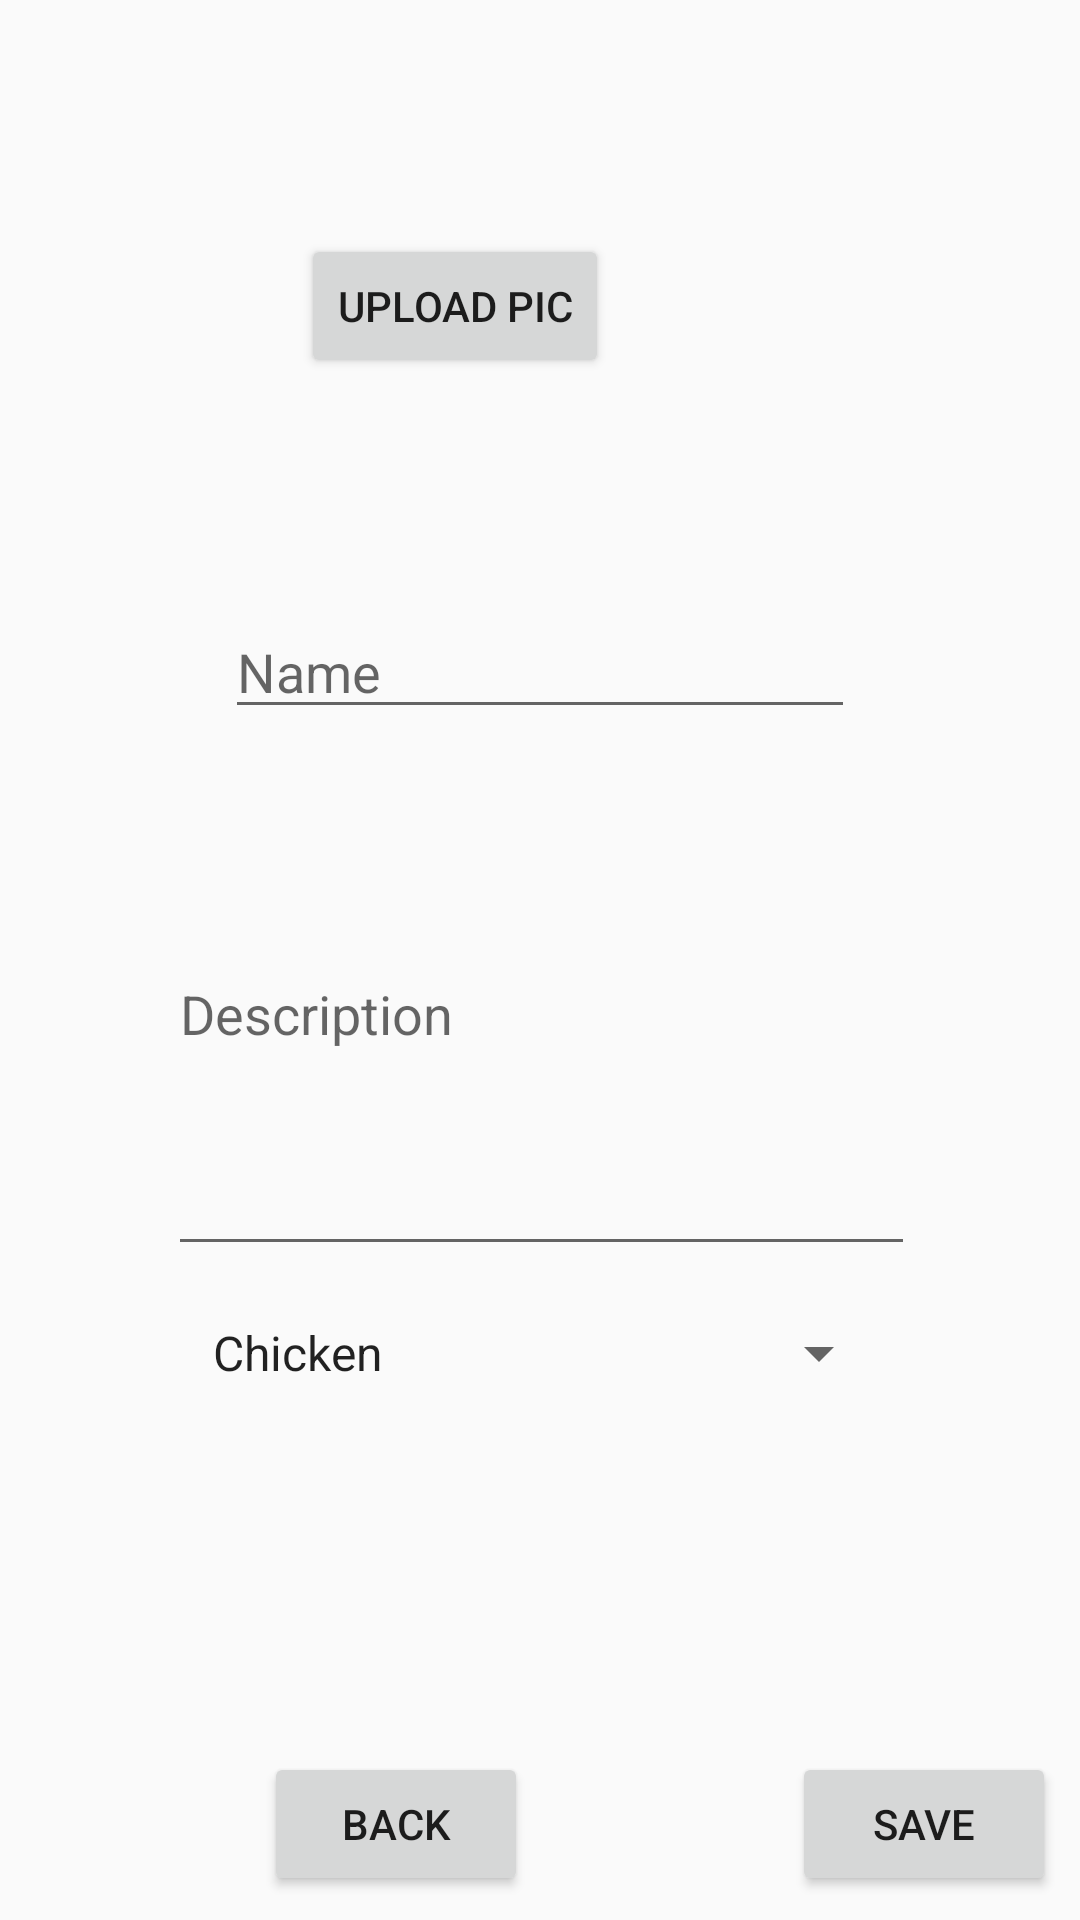

Produce the Android XML layout that renders to this screen, including the resource entries it uses.
<!-- AndroidManifest.xml: application theme AppTheme -->
<!-- res/layout/activity_add_recipe.xml -->
<?xml version="1.0" encoding="utf-8"?>
<android.support.constraint.ConstraintLayout xmlns:android="http://schemas.android.com/apk/res/android"
    xmlns:app="http://schemas.android.com/apk/res-auto"
    xmlns:tools="http://schemas.android.com/tools"
    android:layout_width="match_parent"
    android:layout_height="match_parent"
    tools:context=".AddRecipe">

    <Button
        android:id="@+id/button"
        android:layout_width="wrap_content"
        android:layout_height="wrap_content"
        android:layout_marginBottom="8dp"
        android:layout_marginEnd="8dp"
        android:layout_marginStart="8dp"
        android:layout_marginTop="8dp"
        android:text="@string/upload_pic"
        app:layout_constraintBottom_toTopOf="@+id/text_name"
        app:layout_constraintEnd_toEndOf="parent"
        app:layout_constraintHorizontal_bias="0.382"
        app:layout_constraintStart_toStartOf="parent"
        app:layout_constraintTop_toTopOf="parent"
        app:layout_constraintVertical_bias="0.508" />

    <EditText
        android:id="@+id/text_name"
        android:layout_width="wrap_content"
        android:layout_height="wrap_content"
        android:layout_marginStart="8dp"
        android:layout_marginEnd="8dp"
        android:layout_marginBottom="8dp"
        android:ems="10"
        android:hint="@string/hint_name"
        android:importantForAutofill="no"
        android:inputType="textPersonName"
        app:layout_constraintBottom_toTopOf="@+id/text_description"
        app:layout_constraintEnd_toEndOf="parent"
        app:layout_constraintStart_toStartOf="parent" />

    <EditText
        android:id="@+id/text_description"
        android:layout_width="249dp"
        android:layout_height="171dp"
        android:layout_marginStart="8dp"
        android:layout_marginEnd="8dp"
        android:layout_marginBottom="8dp"
        android:ems="10"
        android:hint="@string/hint_description"
        android:importantForAutofill="no"
        android:inputType="textMultiLine"
        app:layout_constraintBottom_toTopOf="@+id/spinner"
        app:layout_constraintEnd_toEndOf="parent"
        app:layout_constraintHorizontal_bias="0.504"
        app:layout_constraintStart_toStartOf="parent" />

    <Spinner
        android:id="@+id/spinner"
        android:layout_width="234dp"
        android:layout_height="42dp"
        android:layout_marginBottom="112dp"
        android:layout_marginEnd="8dp"
        android:layout_marginStart="8dp"
        app:layout_constraintBottom_toTopOf="@+id/button_back"
        app:layout_constraintEnd_toEndOf="parent"
        app:layout_constraintStart_toStartOf="parent"
        android:entries="@array/categories_array"/>

    <Button
        android:id="@+id/button_back"
        android:layout_width="wrap_content"
        android:layout_height="wrap_content"
        android:layout_marginBottom="8dp"
        android:layout_marginEnd="8dp"
        android:layout_marginStart="8dp"
        android:text="@string/button_back"
        app:layout_constraintBottom_toBottomOf="parent"
        app:layout_constraintEnd_toStartOf="@+id/button_save_recipe"
        app:layout_constraintStart_toStartOf="parent" />

    <Button
        android:id="@+id/button_save_recipe"
        android:layout_width="wrap_content"
        android:layout_height="wrap_content"
        android:layout_marginBottom="8dp"
        android:layout_marginEnd="8dp"
        android:text="@string/button_save"
        app:layout_constraintBottom_toBottomOf="parent"
        app:layout_constraintEnd_toEndOf="parent" />

</android.support.constraint.ConstraintLayout>
<!-- resources referenced by this layout -->
<resources>
  <string-array name="categories_array">
          <item>Chicken</item>
          <item>Pork</item>
          <item>Beef</item>
          <item>Fish</item>
          <item>Vegan</item>
          <item>Desert</item>
      </string-array>
  <string name="button_back">Back</string>
  <string name="button_save">Save</string>
  <string name="hint_description">Description</string>
  <string name="hint_name">Name</string>
  <string name="upload_pic">Upload pic</string>
  <style name="AppTheme" parent="Theme.AppCompat.Light.NoActionBar">
          
          <item name="colorPrimary">@color/colorPrimary</item>
          <item name="colorPrimaryDark">@color/colorPrimaryDark</item>
          <item name="colorAccent">@color/colorAccent</item>
      </style>
  <!-- not gathered from this repository: default colours our renderer supplied (Android Studio template values) -->
  <color name="colorPrimary">#FF6200EE</color>
  <color name="colorPrimaryDark">#FF3700B3</color>
  <color name="colorAccent">#FF03DAC5</color>
</resources>
